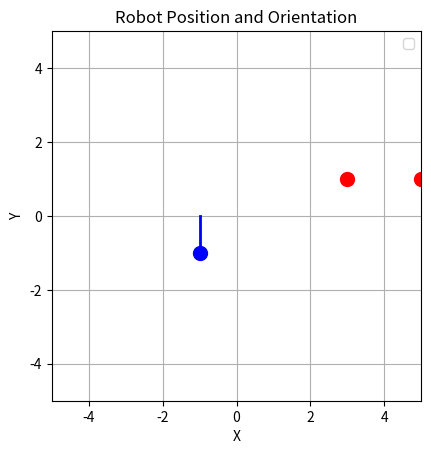

This figure's Python source:
import matplotlib.pyplot as plt
import numpy as np

class Visual:
    def __init__(self):
        plt.ion()
        self.fig, self.ax = plt.subplots()
        # Formatting
        self.ax.set_xlim(-5, 5)
        self.ax.set_ylim(-5, 5)

        self.ax.set_xlabel("X")
        self.ax.set_ylabel("Y")
        self.ax.set_title("Robot Position and Orientation")
        self.ax.legend()
        self.ax.set_aspect('equal')  # Keep aspect ratio square
        plt.grid()

        self.goal = None
        self.obstacles = []

        #robot
        self.robot_dot, = self.ax.plot([0], [0], 'bo', markersize=10)
        self.robot_line, = self.ax.plot([0, 1], [0, 0], 'b-', linewidth=2)
    
    def updateRobot(self, x, y, angle, line_length = 1):
        x_end = x + line_length * np.cos(angle)
        y_end = y + line_length * np.sin(angle)
        self.robot_dot.set_data([x], [y])
        self.robot_line.set_data([x, x_end], [y, y_end])
        plt.draw()

    def setGoal(self, x, y):
        self.goal = self.ax.plot(x, y, 'ro', markersize=10)
        plt.draw()

    def addObstacle(self, x, y):
        self.obstacles.append(self.ax.plot([x], [y], 'ro', markersize=10))
        plt.draw()

    def hideGoal(self):
        self.goal.set_visibility(False)
        plt.draw()

    def removeAllObsatcles(self):
        for obs in self.obstacles:
            obs.set_visibility(False)
        plt.draw()

if __name__ == "__main__":
    vis = Visual()
    input()
    vis.updateRobot(1, 1, 0)
    input()
    vis.updateRobot(-1, -1, np.pi/2)
    input()
    vis.setGoal([3, 5], [1, 1])
    input()